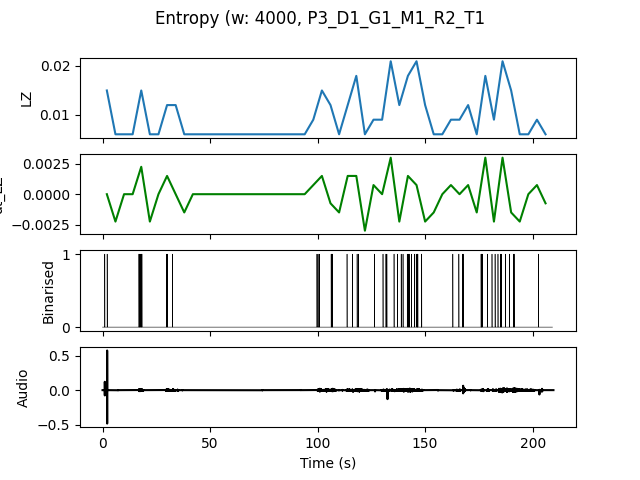

The file beside this chart, header and first rows:
, t0, LZ, dt_LZ, IOI
0.0, 0.0, 0.01496, 0.0, 2.0
4.0, 4.0, 0.005983, -0.002244, 0.0
8.0, 8.0, 0.005983, 0.0, 0.0
12.0, 12.0, 0.005983, 0.0, 0.0
16.0, 16.0, 0.01496, 0.002244, 0.8
20.0, 20.0, 0.005983, -0.002244, 0.0
24.0, 24.0, 0.005983, 0.0, 0.0
28.0, 28.0, 0.01197, 0.001496, 2.0
32.0, 32.0, 0.01197, 0.0, 4.0
36.0, 36.0, 0.005983, -0.001496, 0.0
40.0, 40.0, 0.005983, 0.0, 0.0
44.0, 44.0, 0.005983, 0.0, 0.0
48.0, 48.0, 0.005983, 0.0, 0.0
52.0, 52.0, 0.005983, 0.0, 0.0
56.0, 56.0, 0.005983, 0.0, 0.0
60.0, 60.0, 0.005983, 0.0, 0.0
64.0, 64.0, 0.005983, 0.0, 0.0
68.0, 68.0, 0.005983, 0.0, 0.0
72.0, 72.0, 0.005983, 0.0, 0.0
76.0, 76.0, 0.005983, 0.0, 0.0
80.0, 80.0, 0.005983, 0.0, 0.0
84.0, 84.0, 0.005983, 0.0, 0.0
88.0, 88.0, 0.005983, 0.0, 0.0
92.0, 92.0, 0.005983, 0.0, 0.0
96.0, 96.0, 0.008974, 0.0007479, 4.0
100.0, 100.0, 0.01496, 0.001496, 2.0
104.0, 104.0, 0.01197, -0.0007479, 1.333
108.0, 108.0, 0.005983, -0.001496, 0.0
112.0, 112.0, 0.01197, 0.001496, 4.0
116.0, 116.0, 0.01795, 0.001496, 1.333
120.0, 120.0, 0.005983, -0.002991, 0.0
124.0, 124.0, 0.008974, 0.0007479, 4.0
128.0, 128.0, 0.008974, 0.0, 4.0
132.0, 132.0, 0.02094, 0.002991, 1.333
136.0, 136.0, 0.01197, -0.002244, 2.0
140.0, 140.0, 0.01795, 0.001496, 1.0
144.0, 144.0, 0.02094, 0.0007479, 0.8
148.0, 148.0, 0.01197, -0.002244, 2.0
152.0, 152.0, 0.005983, -0.001496, 0.0
156.0, 156.0, 0.005983, 0.0, 0.0
160.0, 160.0, 0.008974, 0.0007479, 4.0
164.0, 164.0, 0.008974, 0.0, 2.0
168.0, 168.0, 0.01197, 0.0007479, 4.0
172.0, 172.0, 0.005983, -0.001496, 0.0
176.0, 176.0, 0.01795, 0.002991, 1.0
180.0, 180.0, 0.008974, -0.002244, 2.0
184.0, 184.0, 0.02094, 0.002991, 1.0
188.0, 188.0, 0.01496, -0.001496, 1.333
192.0, 192.0, 0.005983, -0.002244, 0.0
196.0, 196.0, 0.005983, 0.0, 0.0
200.0, 200.0, 0.008974, 0.0007479, 4.0
204.0, 204.0, 0.005983, -0.0007479, 0.0
